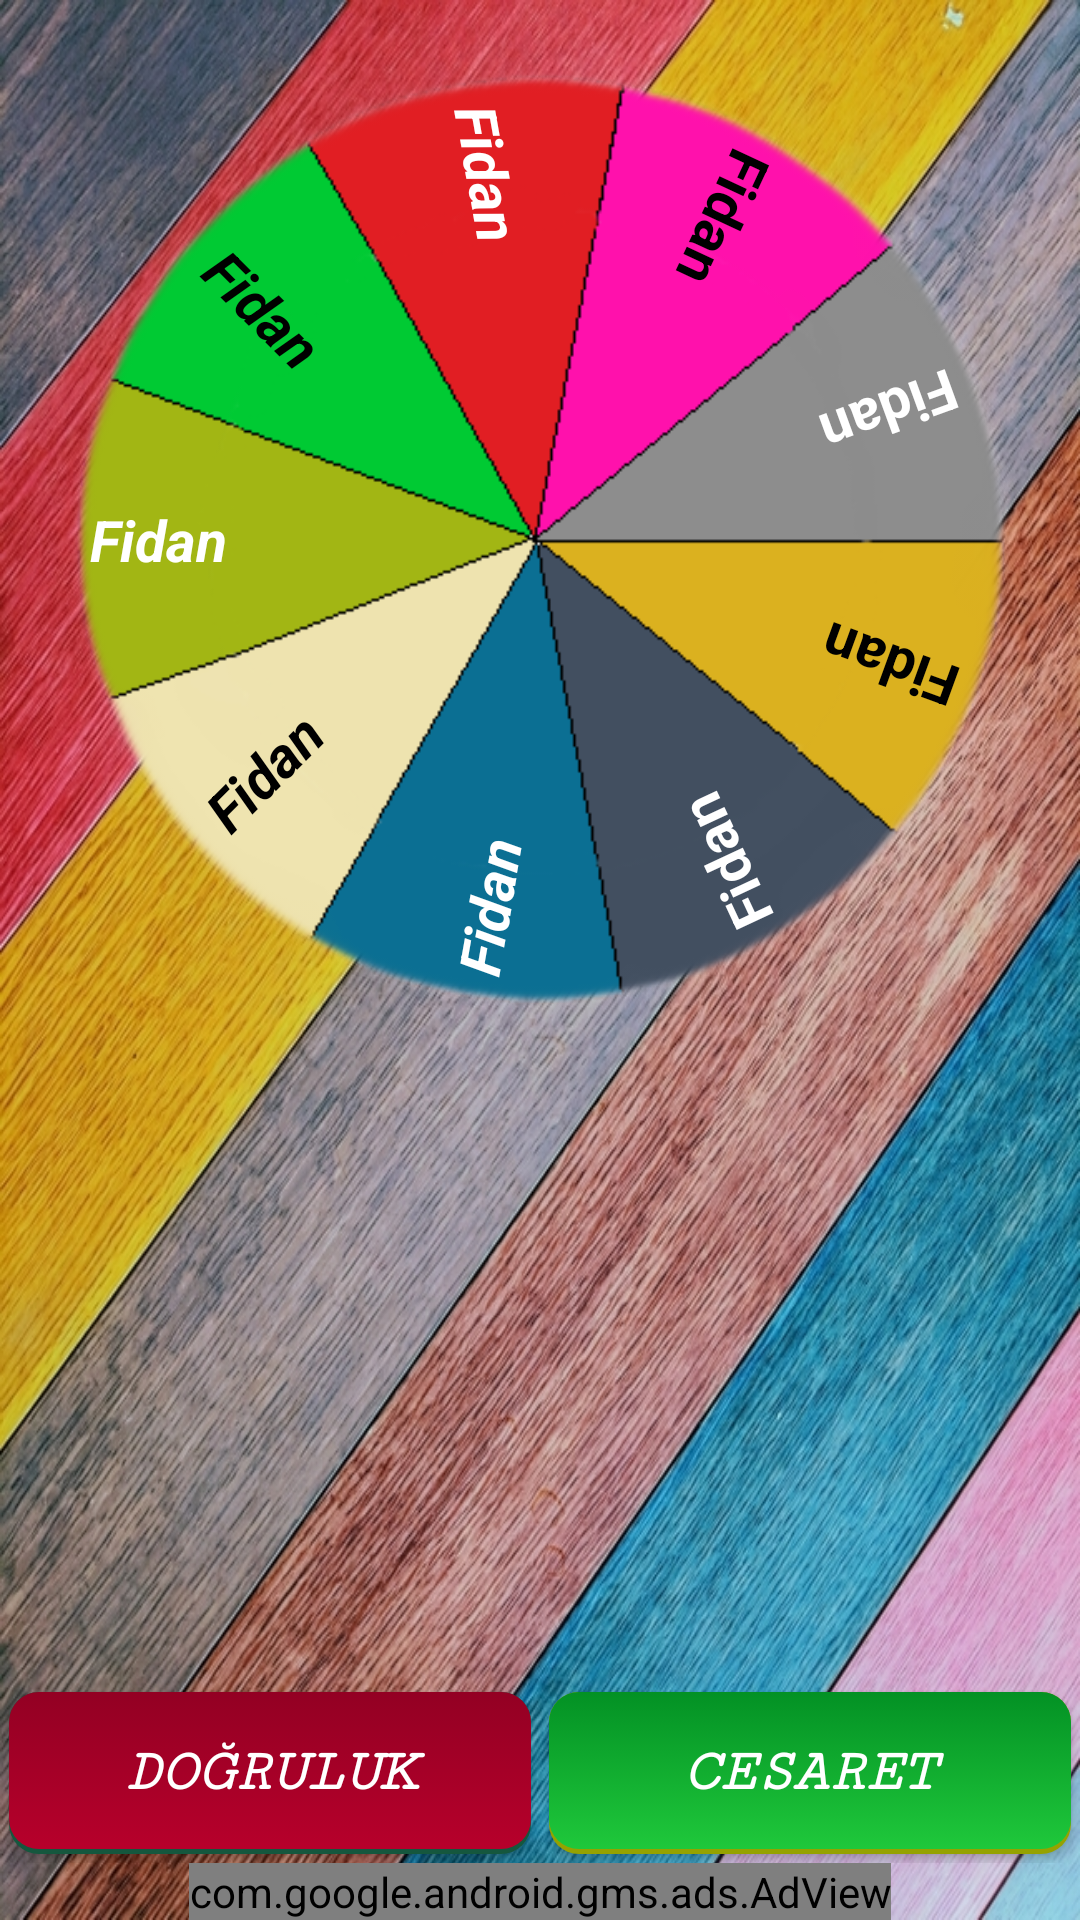

Reconstruct the res/layout file that produces this screen, plus the resources it refers to.
<!-- AndroidManifest.xml: application theme AppTheme -->
<!-- res/layout/activity_main9.xml -->
<?xml version="1.0" encoding="utf-8"?>
<RelativeLayout xmlns:android="http://schemas.android.com/apk/res/android"
    xmlns:app="http://schemas.android.com/apk/res-auto"
    xmlns:tools="http://schemas.android.com/tools"
    android:layout_width="match_parent"
    android:layout_height="match_parent"
    tools:context=".MainActivity"
    android:background="@drawable/back"
    >
<LinearLayout
    android:layout_marginTop="20dp"
    android:background="@drawable/sekil9"
    android:layout_width="320dp"
    android:layout_height="320dp"
    android:layout_centerHorizontal="true"
    android:orientation="horizontal">
    <RelativeLayout
        android:layout_width="match_parent"
        android:layout_height="match_parent">
        <TextView
            android:id="@+id/txt_ad_91"
            android:textSize="19sp"
            android:textColor="#fff"
            android:rotation="80"
            android:textStyle="bold|italic"
            android:layout_marginTop="25dp"
            android:layout_marginLeft="120dp"
            android:layout_marginStart="120dp"
            android:layout_width="wrap_content"
            android:layout_height="wrap_content"
            android:layout_alignParentTop="true"
            android:layout_alignParentLeft="true"
            android:layout_alignParentStart="true"
            android:text="Fidan"/>

        <TextView
            android:id="@+id/txt_ad_92"
            android:textSize="19sp"
            android:textColor="#000"
            android:textStyle="bold|italic"
            android:rotation="45"
            android:layout_marginTop="70dp"
            android:layout_marginLeft="45dp"
            android:layout_marginStart="45dp"
            android:layout_width="wrap_content"
            android:layout_height="wrap_content"
            android:layout_alignParentTop="true"
            android:layout_alignParentLeft="true"
            android:layout_alignParentStart="true"
            android:text="Fidan"/>

        <TextView
            android:id="@+id/txt_ad_93"
            android:textSize="19sp"
            android:textColor="#fff"
            android:textStyle="bold|italic"
            android:layout_marginLeft="10dp"
            android:layout_marginStart="10dp"
            android:layout_width="wrap_content"
            android:layout_height="wrap_content"
            android:layout_centerVertical="true"
            android:layout_alignParentLeft="true"
            android:layout_alignParentStart="true"
            android:text="Fidan"/>

        <TextView
            android:id="@+id/txt_ad_94"
            android:textSize="19sp"
            android:textColor="#000000"
            android:textStyle="bold|italic"
            android:layout_marginBottom="70dp"
            android:rotation="-45"
            android:layout_marginLeft="45dp"
            android:layout_marginStart="45dp"
            android:layout_width="wrap_content"
            android:layout_height="wrap_content"
            android:layout_alignParentBottom="true"
            android:layout_alignParentLeft="true"
            android:layout_alignParentStart="true"
            android:text="Fidan"/>

        <TextView
            android:id="@+id/txt_ad_95"
            android:textSize="19sp"
            android:textColor="#fff"
            android:textStyle="bold|italic"
            android:layout_marginBottom="25dp"
            android:rotation="-80"
            android:layout_marginLeft="120dp"
            android:layout_marginStart="120dp"
            android:layout_width="wrap_content"
            android:layout_height="wrap_content"
            android:layout_alignParentBottom="true"
            android:layout_alignParentLeft="true"
            android:layout_alignParentStart="true"
            android:text="Fidan"/>

        <TextView
            android:id="@+id/txt_ad_96"
            android:textSize="19sp"
            android:textColor="#000"
            android:textStyle="bold"
            android:layout_marginTop="40dp"
            android:layout_marginRight="75dp"
            android:layout_marginEnd="75dp"
            android:layout_width="wrap_content"
            android:layout_height="wrap_content"
            android:layout_alignParentTop="true"
            android:layout_alignParentRight="true"
            android:layout_alignParentEnd="true"
            android:rotation="115"
            android:text="Fidan"/>

        <TextView
            android:id="@+id/txt_ad_97"
            android:textSize="19sp"
            android:textColor="#fff"
            android:textStyle="bold"
            android:layout_marginTop="105dp"
            android:rotation="160"
            android:layout_marginRight="20dp"
            android:layout_marginEnd="20dp"
            android:layout_width="wrap_content"
            android:layout_height="wrap_content"
            android:layout_alignParentTop="true"
            android:layout_alignParentRight="true"
            android:layout_alignParentEnd="true"
            android:text="Fidan"/>

        <TextView
            android:id="@+id/txt_ad_98"
            android:textSize="19sp"
            android:textColor="#000"
            android:textStyle="bold"
            android:layout_marginBottom="105dp"
            android:rotation="-160"
            android:layout_marginRight="20dp"
            android:layout_marginEnd="20dp"
            android:layout_width="wrap_content"
            android:layout_height="wrap_content"
            android:layout_alignParentBottom="true"
            android:layout_alignParentRight="true"
            android:layout_alignParentEnd="true"
            android:text="Fidan"/>

        <TextView
            android:id="@+id/txt_ad_99"
            android:textSize="19sp"
            android:textColor="#fff"
            android:textStyle="bold"
            android:layout_marginBottom="40dp"
            android:layout_marginRight="75dp"
            android:layout_marginEnd="75dp"
            android:rotation="-115"
            android:layout_width="wrap_content"
            android:layout_height="wrap_content"
            android:layout_alignParentBottom="true"
            android:layout_alignParentRight="true"
            android:layout_alignParentEnd="true"
            android:text="Fidan"/>


    </RelativeLayout>

</LinearLayout>
    <ImageView
        android:id="@+id/bottle"
        android:layout_width="200dp"
        android:layout_height="200dp"
        android:src="@drawable/bottle"
        android:layout_centerHorizontal="true"
        android:layout_marginTop="80dp"
        android:onClick="spinBottle"
        />

    <LinearLayout
        android:orientation="horizontal"
        android:layout_width="match_parent"
        android:layout_height="60dp"
        android:layout_above="@id/adView">
        <Button
            android:id="@+id/dogruluk_btn"
            android:text="Doğruluk"
            android:textStyle="bold|italic"
            android:textColor="#fff"
            android:textSize="20sp"
            android:fontFamily="serif-monospace"
            android:layout_margin="3dp"
            android:background="@drawable/oyunbtnyanlis"
            android:layout_width="match_parent"
            android:layout_height="match_parent"
            android:layout_weight="1"/>
        <Button
            android:id="@+id/cesaret_btn"
            android:textStyle="bold|italic"
            android:textColor="#fff"
            android:textSize="20sp"
            android:fontFamily="serif-monospace"
            android:text="Cesaret"
            android:background="@drawable/oyunbtndogru"
            android:layout_margin="3dp"
            android:layout_width="match_parent"
            android:layout_height="match_parent"
            android:layout_weight="1"/>

    </LinearLayout>

    <com.google.android.gms.ads.AdView
        xmlns:ads="http://schemas.android.com/apk/res-auto"
        android:id="@+id/adView"
        android:layout_width="wrap_content"
        android:layout_height="wrap_content"
        android:layout_centerHorizontal="true"
        android:layout_alignParentBottom="true"
        ads:adSize="SMART_BANNER"
        ads:adUnitId="ca-app-pub-4763830311171299/5983976076">
    </com.google.android.gms.ads.AdView>

</RelativeLayout>
<!-- resources referenced by this layout -->
<resources>
  <!-- drawable back: jpg bitmap (drawable, 563207 bytes) -->
  <!-- drawable oyunbtndogru: vector/xml drawable (drawable, 2055 chars, omitted) -->
  <!-- drawable oyunbtnyanlis: vector/xml drawable (drawable, 2055 chars, omitted) -->
  <!-- drawable sekil9: png bitmap (drawable, 34862 bytes) -->
  <style name="AppTheme" parent="Theme.AppCompat.Light.NoActionBar">
          
          <item name="colorPrimary">@color/colorPrimary</item>
          <item name="colorPrimaryDark">@color/colorPrimaryDark</item>
          <item name="colorAccent">@color/colorAccent</item>
      </style>
  <color name="colorPrimary">#008577</color>
  <color name="colorPrimaryDark">#D4AF19</color>
  <color name="colorAccent">#000</color>
</resources>
